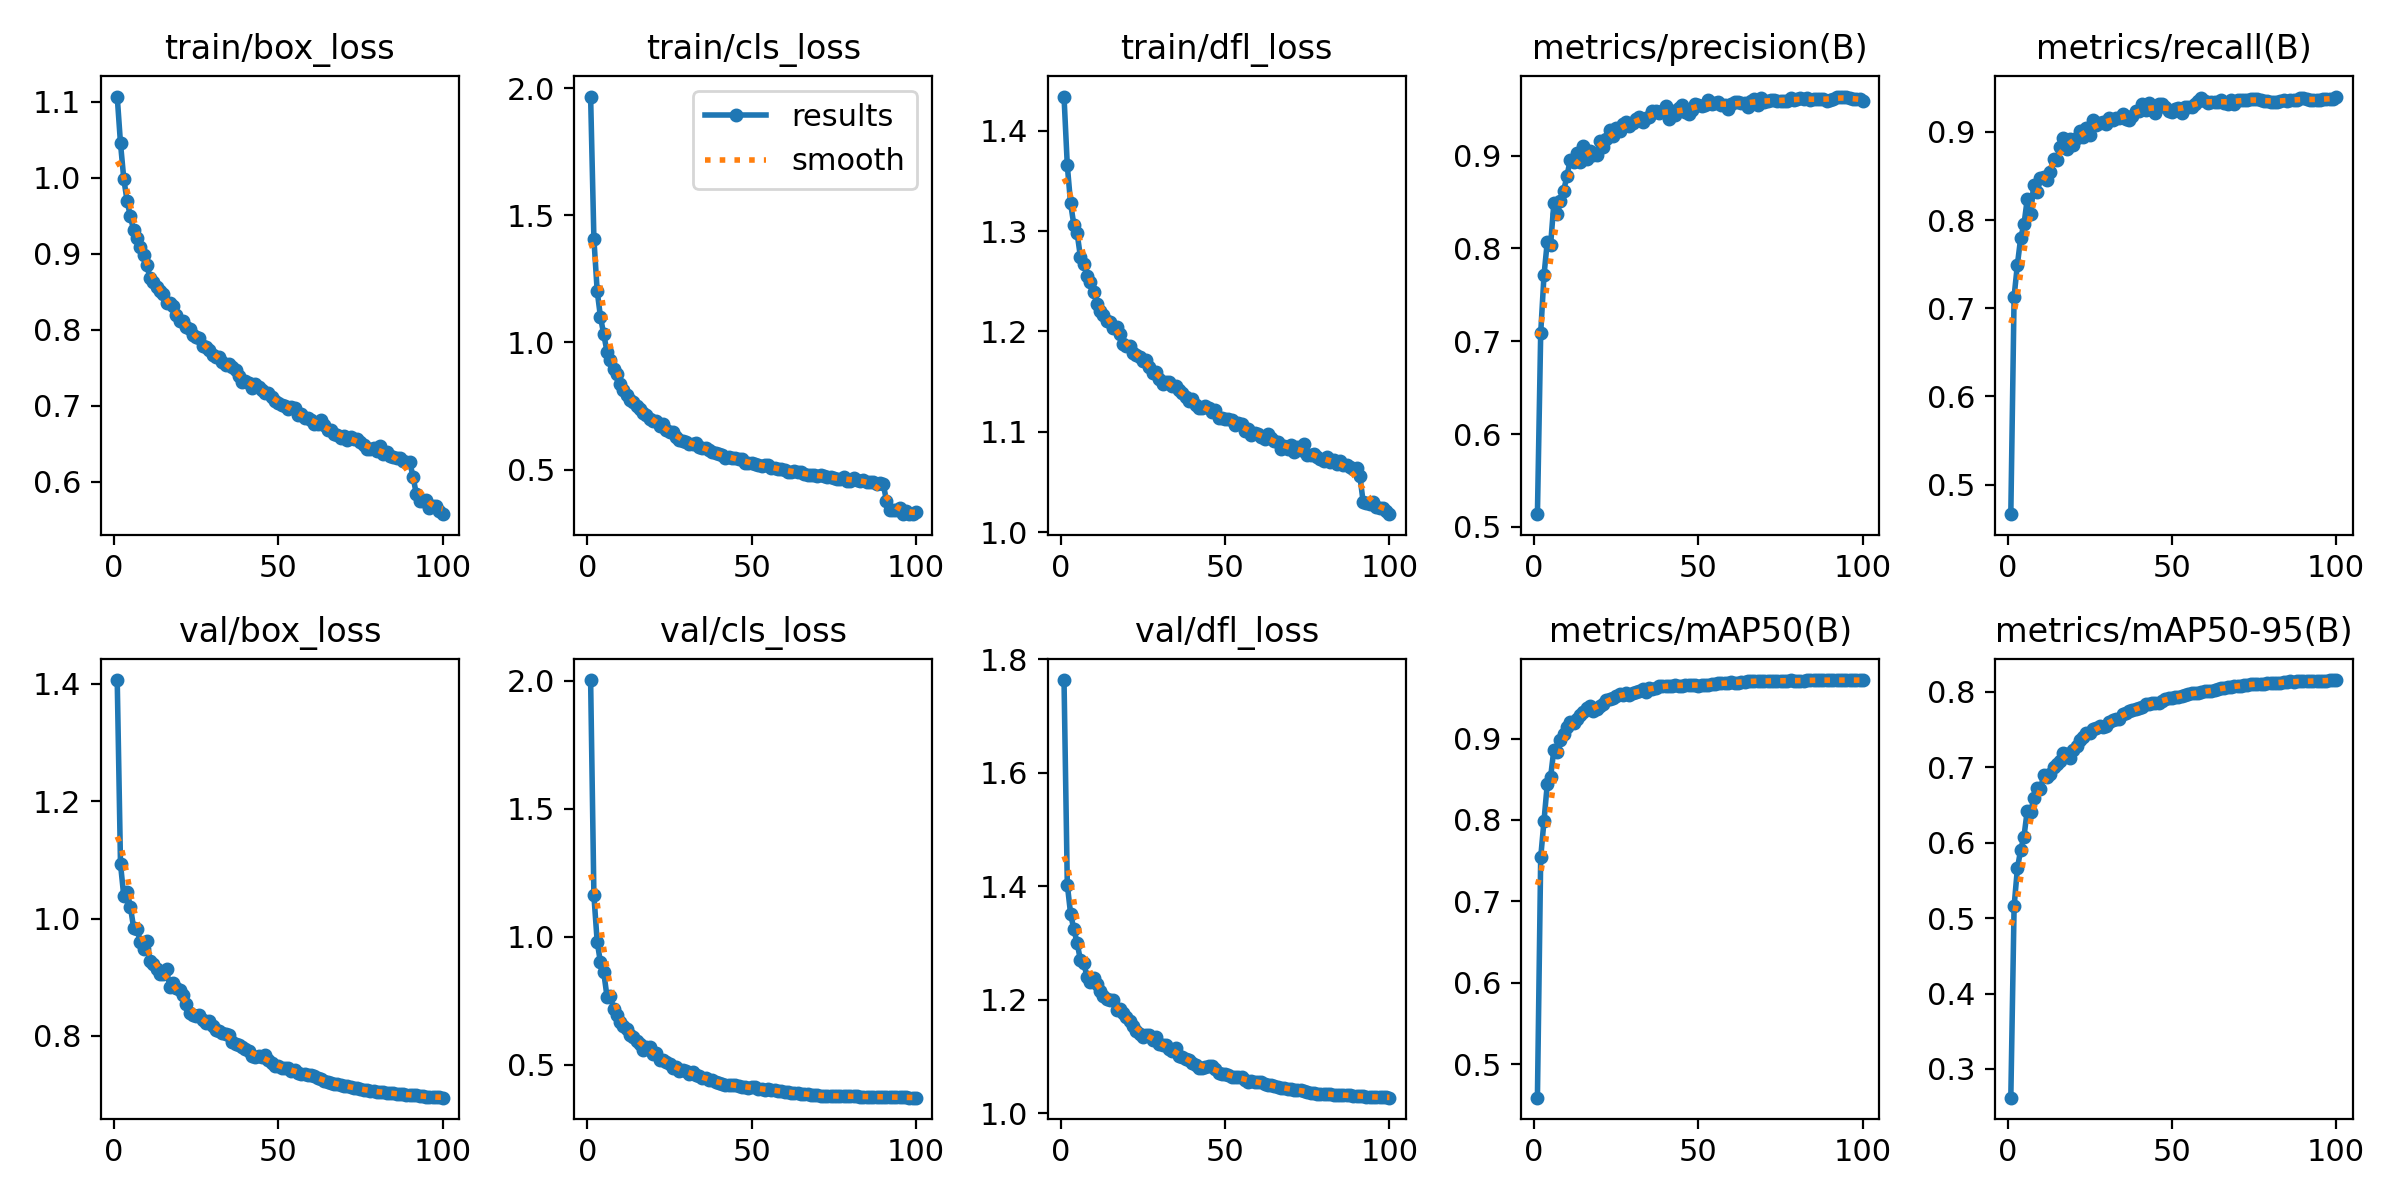

Data behind this chart, as committed beside it:
epoch, time, train/box_loss, train/cls_loss, train/dfl_loss, metrics/precision(B), metrics/recall(B), metrics/mAP50(B), metrics/mAP50-95(B), val/box_loss, val/cls_loss, val/dfl_loss, lr/pg0, lr/pg1, lr/pg2
1, 146.8, 1.107, 1.966, 1.434, 0.5137, 0.4664, 0.4587, 0.262, 1.407, 2.003, 1.763, 0.06678, 3.32506e-05, 3.32506e-05
2, 285.8, 1.045, 1.407, 1.365, 0.7088, 0.7133, 0.7539, 0.5156, 1.093, 1.162, 1.403, 0.03348, 6.59248e-05, 6.59248e-05
3, 419.5, 0.9986, 1.202, 1.328, 0.7709, 0.7494, 0.7987, 0.5658, 1.038, 0.9797, 1.351, 0.0001807, 9.79389e-05, 9.79389e-05
4, 552.7, 0.9696, 1.1, 1.306, 0.8071, 0.7797, 0.8441, 0.5904, 1.046, 0.8991, 1.324, 9.703e-05, 9.703e-05, 9.703e-05
5, 685.7, 0.9494, 1.031, 1.298, 0.8032, 0.7951, 0.8523, 0.608, 1.02, 0.8599, 1.3, 9.604e-05, 9.604e-05, 9.604e-05
6, 818.8, 0.9311, 0.9629, 1.274, 0.8485, 0.8238, 0.8862, 0.6425, 0.9843, 0.7645, 1.27, 9.505e-05, 9.505e-05, 9.505e-05
7, 951.5, 0.9207, 0.9316, 1.267, 0.8367, 0.8072, 0.8828, 0.6408, 0.9828, 0.7681, 1.265, 9.406e-05, 9.406e-05, 9.406e-05
8, 1084, 0.9091, 0.8944, 1.255, 0.8508, 0.8399, 0.8988, 0.6587, 0.9607, 0.7172, 1.24, 9.307e-05, 9.307e-05, 9.307e-05
9, 1217, 0.8987, 0.8758, 1.249, 0.8624, 0.8324, 0.9051, 0.6718, 0.9473, 0.6936, 1.231, 9.208e-05, 9.208e-05, 9.208e-05
10, 1350, 0.8854, 0.8371, 1.239, 0.8782, 0.8479, 0.9145, 0.6713, 0.9613, 0.667, 1.239, 9.109e-05, 9.109e-05, 9.109e-05
11, 1483, 0.8676, 0.8123, 1.228, 0.8957, 0.8485, 0.9202, 0.6897, 0.9276, 0.6489, 1.228, 9.01e-05, 9.01e-05, 9.01e-05
12, 1615, 0.8635, 0.7913, 1.221, 0.8935, 0.8451, 0.9186, 0.6875, 0.9232, 0.6402, 1.216, 8.911e-05, 8.911e-05, 8.911e-05
13, 1748, 0.8568, 0.775, 1.217, 0.9033, 0.8548, 0.924, 0.6915, 0.9143, 0.6162, 1.206, 8.812e-05, 8.812e-05, 8.812e-05
14, 1881, 0.8512, 0.7658, 1.21, 0.8927, 0.8695, 0.9284, 0.7001, 0.9059, 0.6062, 1.202, 8.713e-05, 8.713e-05, 8.713e-05
15, 2014, 0.8467, 0.7503, 1.209, 0.9107, 0.868, 0.9323, 0.7044, 0.9056, 0.5935, 1.2, 8.614e-05, 8.614e-05, 8.614e-05
16, 2146, 0.835, 0.738, 1.204, 0.8964, 0.8829, 0.9372, 0.708, 0.9135, 0.5816, 1.2, 8.515e-05, 8.515e-05, 8.515e-05
17, 2279, 0.8358, 0.7219, 1.205, 0.9052, 0.8926, 0.9403, 0.7194, 0.8826, 0.5581, 1.183, 8.416e-05, 8.416e-05, 8.416e-05
18, 2412, 0.8314, 0.7148, 1.198, 0.9001, 0.8809, 0.9344, 0.7174, 0.8896, 0.567, 1.184, 8.317e-05, 8.317e-05, 8.317e-05
19, 2545, 0.8196, 0.6978, 1.188, 0.901, 0.892, 0.9364, 0.7128, 0.8823, 0.5695, 1.177, 8.218e-05, 8.218e-05, 8.218e-05
20, 2677, 0.812, 0.6924, 1.186, 0.916, 0.8855, 0.9405, 0.7229, 0.8785, 0.5416, 1.169, 8.119e-05, 8.119e-05, 8.119e-05
21, 2810, 0.812, 0.6905, 1.185, 0.909, 0.8927, 0.9424, 0.7277, 0.8696, 0.5443, 1.163, 8.02e-05, 8.02e-05, 8.02e-05
22, 2943, 0.8039, 0.6699, 1.179, 0.9179, 0.9013, 0.947, 0.736, 0.8539, 0.5172, 1.153, 7.921e-05, 7.921e-05, 7.921e-05
23, 3075, 0.8017, 0.6802, 1.177, 0.9276, 0.8937, 0.9486, 0.7397, 0.8389, 0.5193, 1.145, 7.822e-05, 7.822e-05, 7.822e-05
24, 3207, 0.7932, 0.6542, 1.175, 0.9214, 0.9044, 0.9494, 0.7452, 0.8365, 0.5089, 1.14, 7.723e-05, 7.723e-05, 7.723e-05
25, 3340, 0.7908, 0.6481, 1.17, 0.9298, 0.8966, 0.9525, 0.7459, 0.8339, 0.5033, 1.135, 7.624e-05, 7.624e-05, 7.624e-05
26, 3473, 0.7887, 0.6487, 1.172, 0.9268, 0.9131, 0.955, 0.7504, 0.8355, 0.4867, 1.138, 7.525e-05, 7.525e-05, 7.525e-05
27, 3605, 0.7783, 0.6271, 1.165, 0.9336, 0.9078, 0.954, 0.7519, 0.8264, 0.4905, 1.137, 7.426e-05, 7.426e-05, 7.426e-05
28, 3738, 0.7781, 0.6151, 1.158, 0.9357, 0.9096, 0.956, 0.7552, 0.8216, 0.4763, 1.129, 7.327e-05, 7.327e-05, 7.327e-05
29, 3870, 0.7737, 0.6131, 1.159, 0.9316, 0.9109, 0.954, 0.7527, 0.8251, 0.4774, 1.134, 7.228e-05, 7.228e-05, 7.228e-05
30, 4003, 0.7672, 0.6079, 1.152, 0.9346, 0.909, 0.9556, 0.7548, 0.8173, 0.4731, 1.123, 7.129e-05, 7.129e-05, 7.129e-05
31, 4135, 0.764, 0.6023, 1.147, 0.9395, 0.9163, 0.957, 0.76, 0.8105, 0.4639, 1.119, 7.03e-05, 7.03e-05, 7.03e-05
32, 4268, 0.7641, 0.6006, 1.149, 0.9415, 0.9141, 0.9587, 0.7629, 0.8083, 0.4697, 1.119, 6.931e-05, 6.931e-05, 6.931e-05
33, 4400, 0.7573, 0.6036, 1.149, 0.9363, 0.9154, 0.9605, 0.7643, 0.8054, 0.4599, 1.113, 6.832e-05, 6.832e-05, 6.832e-05
34, 4533, 0.7538, 0.5889, 1.145, 0.9403, 0.9158, 0.9578, 0.7638, 0.8025, 0.4558, 1.11, 6.733e-05, 6.733e-05, 6.733e-05
35, 4665, 0.7545, 0.5855, 1.146, 0.9412, 0.9207, 0.9618, 0.7701, 0.8021, 0.4486, 1.115, 6.634e-05, 6.634e-05, 6.634e-05
36, 4797, 0.7506, 0.5848, 1.142, 0.9476, 0.9142, 0.9607, 0.772, 0.7902, 0.4471, 1.1, 6.535e-05, 6.535e-05, 6.535e-05
37, 4930, 0.7469, 0.5765, 1.139, 0.9478, 0.914, 0.9625, 0.7741, 0.7863, 0.4401, 1.098, 6.436e-05, 6.436e-05, 6.436e-05
38, 5063, 0.7394, 0.5699, 1.135, 0.9463, 0.9186, 0.9641, 0.7759, 0.7853, 0.4383, 1.095, 6.337e-05, 6.337e-05, 6.337e-05
39, 5195, 0.7309, 0.5645, 1.13, 0.9475, 0.9236, 0.9648, 0.7777, 0.7814, 0.4338, 1.093, 6.238e-05, 6.238e-05, 6.238e-05
40, 5328, 0.733, 0.5592, 1.133, 0.9531, 0.9239, 0.965, 0.7784, 0.7779, 0.4274, 1.089, 6.139e-05, 6.139e-05, 6.139e-05
41, 5460, 0.7301, 0.5589, 1.126, 0.9397, 0.9316, 0.9648, 0.7797, 0.7751, 0.4249, 1.085, 6.04e-05, 6.04e-05, 6.04e-05
42, 5592, 0.7238, 0.5454, 1.124, 0.9481, 0.9244, 0.9651, 0.7842, 0.7661, 0.4212, 1.08, 5.941e-05, 5.941e-05, 5.941e-05
43, 5724, 0.7287, 0.5508, 1.124, 0.9437, 0.9327, 0.9659, 0.784, 0.7646, 0.4216, 1.08, 5.842e-05, 5.842e-05, 5.842e-05
44, 5857, 0.7247, 0.5459, 1.125, 0.9513, 0.9249, 0.965, 0.785, 0.7657, 0.4217, 1.082, 5.743e-05, 5.743e-05, 5.743e-05
45, 5989, 0.7206, 0.5437, 1.124, 0.954, 0.922, 0.9646, 0.785, 0.7645, 0.4212, 1.084, 5.644e-05, 5.644e-05, 5.644e-05
46, 6121, 0.7164, 0.5425, 1.119, 0.9468, 0.9318, 0.9658, 0.7852, 0.7669, 0.4158, 1.084, 5.545e-05, 5.545e-05, 5.545e-05
47, 6254, 0.7172, 0.5405, 1.122, 0.9446, 0.9322, 0.9657, 0.7873, 0.7595, 0.4139, 1.078, 5.446e-05, 5.446e-05, 5.446e-05
48, 6386, 0.7118, 0.5268, 1.113, 0.9496, 0.9288, 0.9657, 0.79, 0.7536, 0.4123, 1.071, 5.347e-05, 5.347e-05, 5.347e-05
49, 6519, 0.7063, 0.5253, 1.114, 0.9557, 0.9232, 0.9663, 0.7916, 0.7492, 0.4093, 1.069, 5.248e-05, 5.248e-05, 5.248e-05
50, 6651, 0.7043, 0.5246, 1.113, 0.9546, 0.9224, 0.9652, 0.7923, 0.748, 0.4117, 1.069, 5.149e-05, 5.149e-05, 5.149e-05
51, 6783, 0.7017, 0.5218, 1.112, 0.9537, 0.9257, 0.9652, 0.793, 0.7455, 0.4117, 1.067, 5.05e-05, 5.05e-05, 5.05e-05
52, 6915, 0.6998, 0.5195, 1.111, 0.9545, 0.9273, 0.9659, 0.7935, 0.745, 0.4054, 1.065, 4.951e-05, 4.951e-05, 4.951e-05
53, 7048, 0.6964, 0.514, 1.107, 0.9597, 0.922, 0.9654, 0.7949, 0.7445, 0.403, 1.064, 4.852e-05, 4.852e-05, 4.852e-05
54, 7180, 0.6985, 0.5175, 1.109, 0.9553, 0.9287, 0.9672, 0.796, 0.7405, 0.4001, 1.063, 4.753e-05, 4.753e-05, 4.753e-05
55, 7313, 0.6974, 0.5192, 1.108, 0.9563, 0.9285, 0.9668, 0.7965, 0.7413, 0.4037, 1.063, 4.654e-05, 4.654e-05, 4.654e-05
56, 7445, 0.688, 0.5044, 1.101, 0.9579, 0.9278, 0.9678, 0.7985, 0.7375, 0.4013, 1.059, 4.555e-05, 4.555e-05, 4.555e-05
57, 7578, 0.689, 0.5056, 1.103, 0.955, 0.9321, 0.9679, 0.7979, 0.7344, 0.3993, 1.056, 4.456e-05, 4.456e-05, 4.456e-05
58, 7710, 0.684, 0.5003, 1.097, 0.955, 0.9347, 0.9679, 0.7985, 0.7349, 0.398, 1.057, 4.357e-05, 4.357e-05, 4.357e-05
59, 7843, 0.6844, 0.5037, 1.099, 0.9502, 0.939, 0.9686, 0.7992, 0.7341, 0.3961, 1.056, 4.258e-05, 4.258e-05, 4.258e-05
60, 7975, 0.6813, 0.4972, 1.098, 0.9557, 0.9348, 0.9691, 0.8009, 0.7331, 0.3944, 1.056, 4.159e-05, 4.159e-05, 4.159e-05
... 40 more rows
